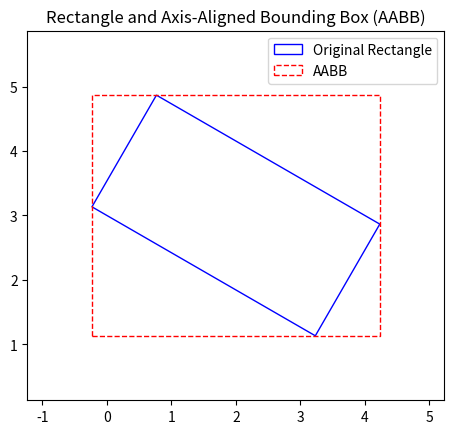

Write Python code to recreate this figure.
import numpy as np
import matplotlib.pyplot as plt
from matplotlib.patches import Polygon, Rectangle

# NOTE: AABB = Axis-Aligned Bounding Box

#================================================
# VISUALISER

def plot_rectangle_with_aabb(corners):
    _, ax = plt.subplots()
    
    # Plot the original rectangle:
    polygon = Polygon(corners, closed=True, edgecolor='blue', fill=False, label="Original Rectangle")
    ax.add_patch(polygon)

    # Compute the AABB:
    x_coords, y_coords = zip(*corners)
    min_x, max_x = min(x_coords), max(x_coords)
    min_y, max_y = min(y_coords), max(y_coords)

    # Plot the AABB:
    aabb = Rectangle(
        (min_x, min_y), max_x - min_x, max_y - min_y, 
        edgecolor='red', fill=False, linestyle='--', label="AABB")
    ax.add_patch(aabb)

    # Set plot limits and aspect ratio
    ax.set_xlim(min_x - 1, max_x + 1)
    ax.set_ylim(min_y - 1, max_y + 1)
    ax.set_aspect('equal', 'box')
    
    # Add legend and show plot
    plt.legend()
    plt.title("Rectangle and Axis-Aligned Bounding Box (AABB)")
    plt.show()

#================================================
# TEST CASE

# Define a rectangle with any orientation by specifying its vertices
# Example: 45-degree rotated rectangle centered at (2, 3)
width = 4
height = 2
center = np.array([2, 3])
angle_deg = 30  # Rotation in degrees

# Compute vertices of the rotated rectangle
angle_rad = np.radians(angle_deg)
rotation_matrix = np.array([
    [np.cos(angle_rad), -np.sin(angle_rad)],
    [np.sin(angle_rad), np.cos(angle_rad)]])

# Define rectangle corners before rotation (centered at origin):
base_corners = np.array(
    [[-width / 2, -height / 2],
     [width / 2, -height / 2],
     [width / 2, height / 2],
     [-width / 2, height / 2]])

# Rotate and shift to the center:
rotated_corners = np.dot(base_corners, rotation_matrix) + center

# Plot the rectangle and its axis-aligned bbox:
plot_rectangle_with_aabb(rotated_corners)
